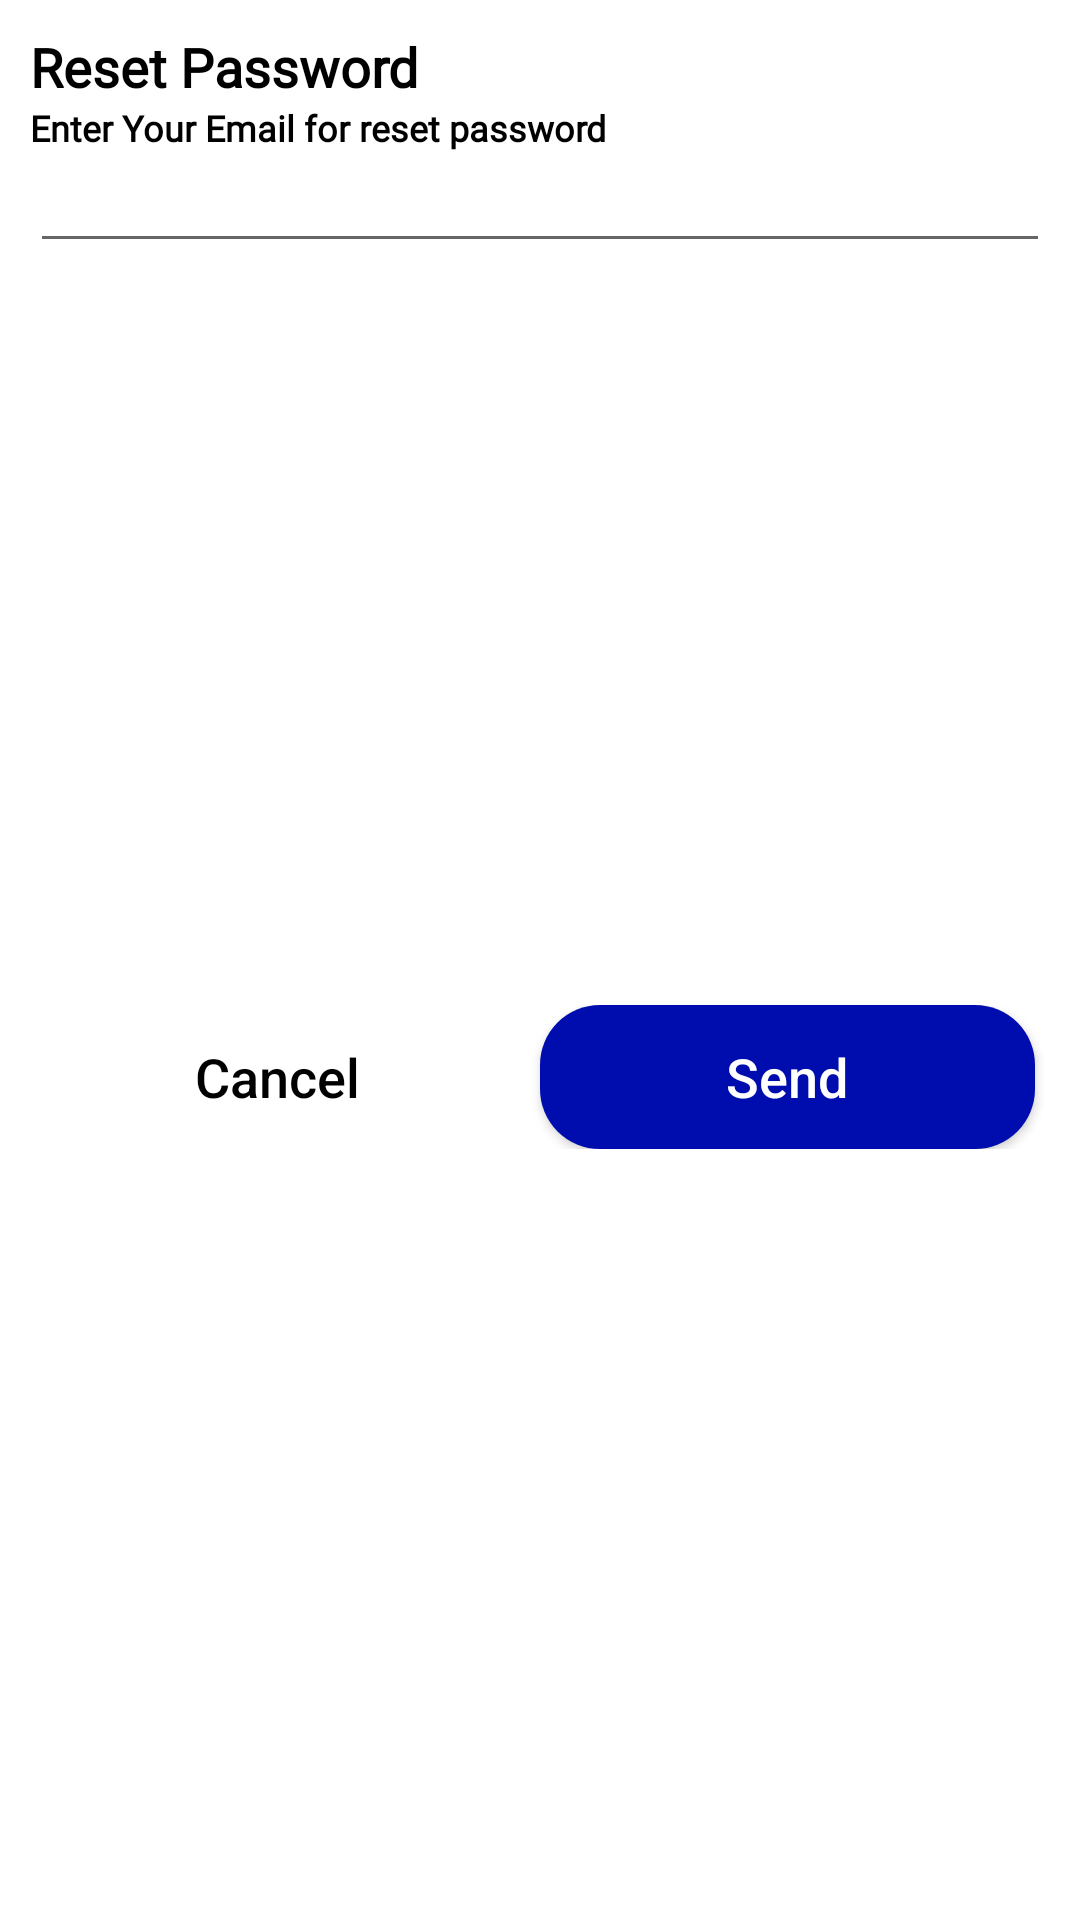

Layout XML and referenced resources for this Android screen:
<!-- AndroidManifest.xml: application theme Theme.POPCART -->
<!-- res/layout/reset_password_dialog.xml -->
<?xml version="1.0" encoding="utf-8"?>
<androidx.constraintlayout.widget.ConstraintLayout xmlns:android="http://schemas.android.com/apk/res/android"
    xmlns:tools="http://schemas.android.com/tools"
    android:layout_width="match_parent"
    android:layout_height="wrap_content"
    xmlns:app="http://schemas.android.com/apk/res-auto"
    tools:ignore="MissingDefaultResource">

    <TextView
        android:layout_width="wrap_content"
        android:layout_height="wrap_content"
        android:layout_marginTop="10dp"
        android:layout_marginStart="10dp"
        android:fontFamily="@font/poppins_thin"
        android:text="Reset Password"
        android:textColor="@color/black"
        android:textStyle="bold"
        android:textSize="18sp"
        android:id="@+id/textView"
        app:layout_constraintStart_toStartOf="parent"
        app:layout_constraintTop_toTopOf="parent"
        />
    
    <TextView
        android:id="@+id/text"
        android:layout_width="0dp"
        android:layout_height="wrap_content"
        android:layout_marginEnd="10dp"
        android:fontFamily="@font/poppins_light"
        android:textStyle="bold"
        android:text="Enter Your Email for reset password"
        android:textColor="@color/black"
        android:textSize="12sp"
        app:layout_constraintEnd_toEndOf="parent"
        app:layout_constraintStart_toStartOf="@+id/textView"
        app:layout_constraintTop_toBottomOf="@+id/textView"/>

    <EditText
        android:layout_width="0dp"
        android:layout_height="wrap_content"
        android:id="@+id/email"
        android:textSize="12sp"
        android:layout_marginTop="20dp"
        android:layout_marginBottom="20dp"
        app:layout_constraintEnd_toEndOf="@id/text"
        app:layout_constraintStart_toStartOf="@id/text"
        app:layout_constraintTop_toTopOf="@id/text"/>


    <LinearLayout
        android:layout_width="0dp"
        android:layout_height="wrap_content"
        android:layout_marginTop="10dp"
        android:layout_marginBottom="20dp"
        android:orientation="horizontal"
        app:layout_constraintBottom_toBottomOf="parent"
        app:layout_constraintEnd_toEndOf="@id/email"
        app:layout_constraintStart_toStartOf="@id/email"
        app:layout_constraintTop_toBottomOf="@id/email">

        <androidx.appcompat.widget.AppCompatButton
            android:layout_width="wrap_content"
            android:layout_height="wrap_content"
            android:id="@+id/Cancelbutton"
            android:layout_marginEnd="5dp"
            android:layout_weight="1"
            android:background="@drawable/white_background"
            android:text="Cancel"
            android:textColor="@color/black"
            android:textSize="18dp"
            android:textAllCaps="false"/>

        <androidx.appcompat.widget.AppCompatButton
            android:layout_width="wrap_content"
            android:layout_height="wrap_content"
            android:id="@+id/Sendbutton"
            android:layout_marginEnd="5dp"
            android:layout_weight="1"
            android:background="@drawable/blue_background"
            android:text="Send"
            android:textColor="@color/white"
            android:textSize="18dp"
            android:textAllCaps="false"/>

    </LinearLayout>






</androidx.constraintlayout.widget.ConstraintLayout>
<!-- resources referenced by this layout -->
<resources>
  <color name="black">#FF000000</color>
  <color name="white">#FFFFFFFF</color>
  <!-- drawable blue_background (drawable) -->
  <shape android:shape="rectangle" xmlns:android="http://schemas.android.com/apk/res/android">
      <solid android:color="@color/g_blue"/>
      <corners android:radius="20dp"/>
  </shape>
  <style name="Theme.POPCART" parent="Base.Theme.POPCART" />
  <color name="g_blue">#000DAE</color>
  <style name="Base.Theme.POPCART" parent="Theme.MaterialComponents.Light.NoActionBar">
          
          
      </style>
</resources>
